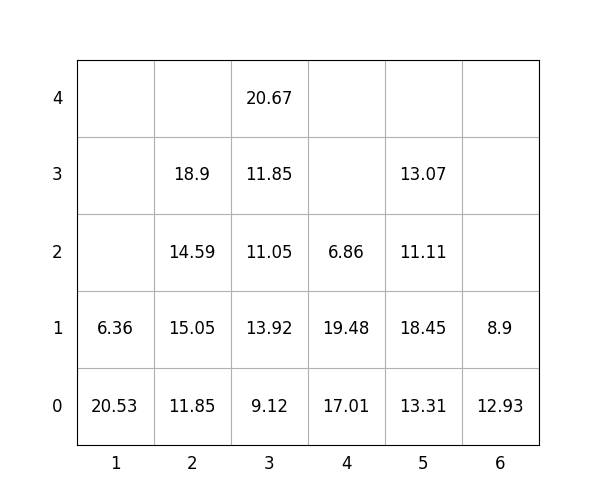

The table this chart was drawn from, first rows:
idx, loc_x, loc_y, loc_z, weight, group, score, seq, reloc, size(ft)
1, 2, 0, 0, 11.85, 2, 211.8, 0, 0, 20
2, 3, 0, 0, 9.12, 1, 109.1, 0, 0, 20
3, 1, 0, 0, 20.53, 1, 120.5, 0, 0, 20
4, 4, 0, 0, 17.01, 2, 217, 0, 0, 20
5, 5, 0, 0, 13.31, 1, 113.3, 0, 0, 20
6, 1, 0, 1, 6.36, 2, 206.4, 1, 0, 20
7, 2, 0, 1, 15.05, 2, 215.1, 2, 0, 20
8, 5, 0, 1, 18.45, 1, 118.5, 3, 0, 20
9, 2, 0, 2, 14.59, 3, 314.6, 4, 0, 20
10, 6, 0, 0, 12.93, 0, 12.93, 5, 0, 20
11, 5, 0, 2, 11.11, 3, 311.1, 6, 0, 20
12, 4, 0, 1, 19.48, 2, 219.5, 7, 0, 20
13, 3, 0, 1, 13.92, 1, 113.9, 8, 0, 20
14, 2, 0, 3, 18.9, 3, 318.9, 9, 0, 20
15, 3, 0, 2, 11.05, 2, 211.1, 10, 0, 20
16, 6, 0, 1, 8.9, 1, 108.9, 11, 0, 20
17, 3, 0, 3, 11.85, 2, 211.8, 12, 0, 20
18, 3, 0, 4, 20.67, 2, 220.7, 13, 0, 20
19, 4, 0, 2, 6.86, 3, 306.9, 14, 0, 20
20, 5, 0, 3, 13.07, 3, 313.1, 15, 0, 20
